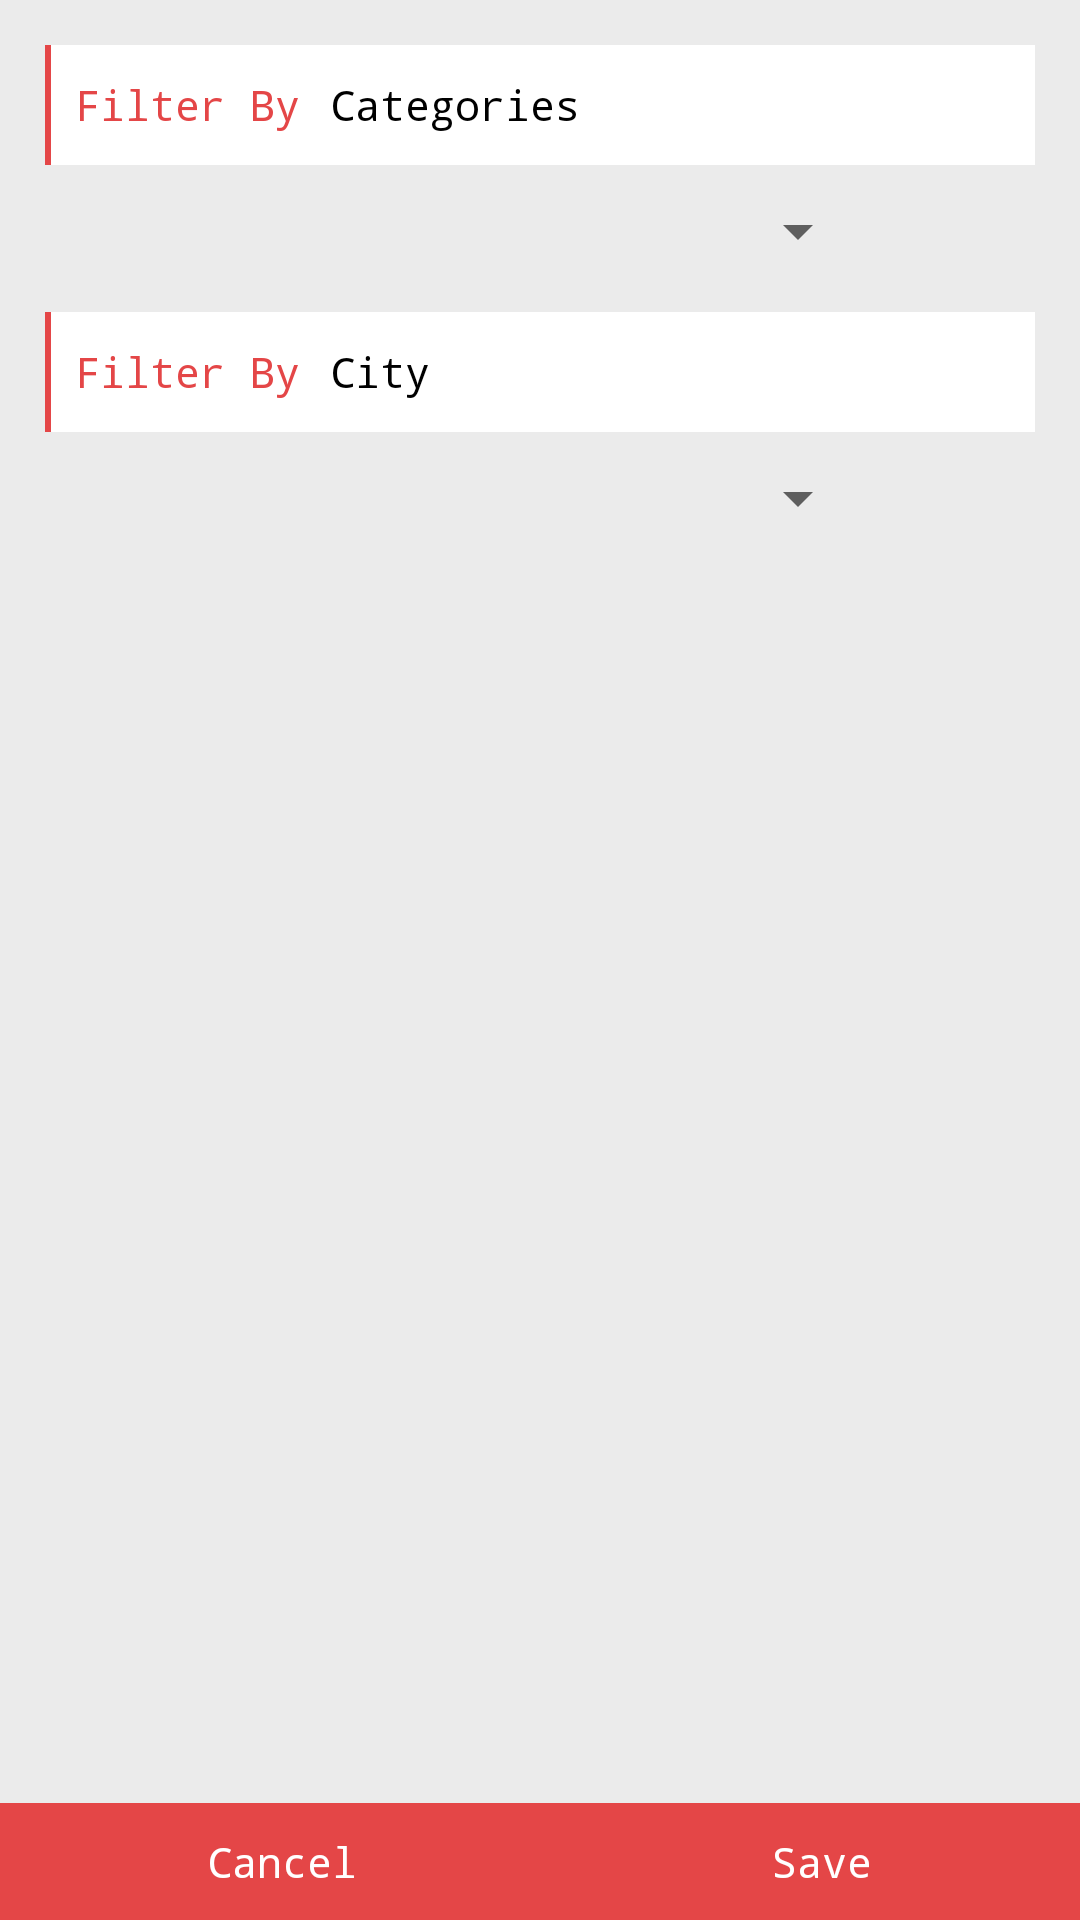

Layout XML and referenced resources for this Android screen:
<!-- AndroidManifest.xml: application theme AppTheme -->
<!-- res/layout/my_brand_filter_fragment.xml -->
<?xml version="1.0" encoding="utf-8"?>
<RelativeLayout xmlns:android="http://schemas.android.com/apk/res/android"
    xmlns:tools="http://schemas.android.com/tools"
    android:layout_width="match_parent"
    android:layout_height="match_parent"
    android:background="@color/grey_bg"
    android:paddingTop="15dp"
    tools:context=".MainActivity">


    <RelativeLayout
        android:id="@+id/rel_myCategfilter"
        android:layout_width="match_parent"
        android:layout_height="40dp"
        android:layout_alignParentTop="true"
        android:layout_marginLeft="15dp"
        android:layout_marginRight="15dp"
        android:background="@color/white">

        <View
            android:layout_width="2dp"
            android:layout_height="match_parent"
            android:background="@color/red" />

        
        
        
        
        
        
        
        

        <TextView
            android:id="@+id/myFilter_by"
            android:layout_width="wrap_content"
            android:layout_height="wrap_content"
            android:layout_centerVertical="true"
            android:layout_marginLeft="10dp"
            android:text="@string/filter_by"
            android:textColor="@color/red" />

        <TextView
            android:layout_width="wrap_content"
            android:layout_height="wrap_content"
            android:layout_centerVertical="true"
            android:layout_marginLeft="10dp"
            android:layout_toRightOf="@+id/myFilter_by"
            android:text="@string/categories"
            android:textColor="@color/black" />
    </RelativeLayout>

    <Spinner
        android:id="@+id/myCategories_spinner"
        android:layout_width="match_parent"
        android:layout_height="wrap_content"
        android:layout_below="@id/rel_myCategfilter"
        android:layout_marginEnd="70dp"
        android:layout_marginLeft="25dp"
        android:layout_marginRight="70dp"
        android:layout_marginStart="25dp"
        android:layout_marginTop="10dp">

    </Spinner>

    <RelativeLayout
        android:id="@+id/rel_myCityfilter"
        android:layout_width="match_parent"
        android:layout_height="40dp"
        android:layout_below="@id/myCategories_spinner"
        android:layout_marginLeft="15dp"
        android:layout_marginRight="15dp"
        android:layout_marginTop="15dp"
        android:background="@color/white">

        <View
            android:layout_width="2dp"
            android:layout_height="match_parent"
            android:background="@color/red" />

        
        
        
        
        
        
        
        

        <TextView
            android:id="@+id/myFilter_by2"
            android:layout_width="wrap_content"
            android:layout_height="wrap_content"
            android:layout_centerVertical="true"
            android:layout_marginLeft="10dp"
            android:text="@string/filter_by"
            android:textColor="@color/red" />

        <TextView
            android:layout_width="wrap_content"
            android:layout_height="wrap_content"
            android:layout_centerVertical="true"
            android:layout_marginLeft="10dp"
            android:layout_toRightOf="@+id/myFilter_by2"
            android:text="@string/city"
            android:textColor="@color/black" />
    </RelativeLayout>

    <Spinner
        android:id="@+id/myCities_spinner"
        android:layout_width="match_parent"
        android:layout_height="wrap_content"
        android:layout_below="@id/rel_myCityfilter"
        android:layout_marginEnd="70dp"
        android:layout_marginLeft="25dp"
        android:layout_marginRight="70dp"
        android:layout_marginStart="25dp"
        android:layout_marginTop="10dp">

    </Spinner>


    <TableLayout
        android:id="@+id/myTableLayout2"
        android:layout_width="match_parent"
        android:layout_height="wrap_content"
        android:layout_alignParentBottom="true"
        android:stretchColumns="*">

        <TableRow
            android:layout_width="match_parent"
            android:layout_height="match_parent"
            android:background="@drawable/red_green">

            <TextView
                android:id="@+id/my_btn_cancel_filter"
                android:layout_width="wrap_content"
                android:layout_height="wrap_content"
                android:gravity="center_horizontal"
                android:padding="10dp"
                android:text="@string/cancel"
                android:textColor="@color/white" />

            <TextView
                android:id="@+id/my_btn_save_filter"
                android:layout_width="wrap_content"
                android:layout_height="wrap_content"
                android:gravity="center_horizontal"
                android:padding="10dp"
                android:text="@string/save"
                android:textColor="@color/white" />
        </TableRow>
    </TableLayout>

</RelativeLayout>
<!-- resources referenced by this layout -->
<resources>
  <color name="black">#000</color>
  <color name="grey_bg">#ebebeb</color>
  <color name="red">#e44647</color>
  <color name="white">#FFFFFF</color>
  <!-- drawable red_green (drawable) -->
  <?xml version="1.0" encoding="utf-8"?>
  <selector xmlns:android="http://schemas.android.com/apk/res/android">
  
      <item android:drawable="@color/green" android:state_pressed="true" />
      <item android:drawable="@color/red" />
  
  
  </selector>
  <string name="cancel">Cancel</string>
  <string name="categories">Categories</string>
  <string name="city">City</string>
  <string name="filter_by">Filter By</string>
  <string name="save">Save</string>
  <style name="AppTheme" parent="Theme.AppCompat.Light.DarkActionBar">
          
          <item name="android:typeface">monospace</item>
  
          
          <item name="colorPrimary">@color/red</item>
          
          <item name="colorPrimaryDark">@color/red</item>
          
          <item name="colorAccent">@color/green</item>
  
      </style>
  <color name="green">#8bc34a</color>
</resources>
